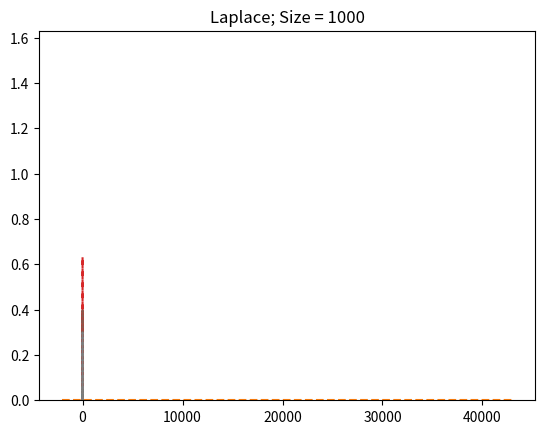

Python code for this plot: (Note: this script raises an exception after producing the figure.)
import numpy as np
import matplotlib.pyplot as plt
import math
from scipy.ndimage.filters import gaussian_filter1d
from abc import ABC, abstractmethod


def histogram(sample):
    number_of_intervals = math.floor(1.72 * (sample.size ** (1 / 3)))
    sample.sort()
    left = sample[0]
    right = sample[sample.size - 1]
    delta = (right - left) / number_of_intervals
    left -= delta / 2
    right += delta / 2
    delta = (right - left) / number_of_intervals
    data = [0 for i in range(0, number_of_intervals)]

    i = 0
    for elem in sample:
        if not (left + i * delta <= elem < left + (i + 1) * delta):
            while not (left + i * delta <= elem < left + (i + 1) * delta):
                i += 1
        data[i] += 1

    for i in range(0, number_of_intervals):
        data[i] /= sample.size * delta

    bins = [left + i * delta for i in range(0, number_of_intervals)]

    return [left, bins, right]


class Distribution(ABC):
    @abstractmethod
    def create_sample(self, size):
        pass

    @abstractmethod
    def density(self, x):
        pass

    @abstractmethod
    def get_name(self):
        pass


class NormalDistribution(Distribution):
    def __init__(self):
        self.name = 'Normal'

    def create_sample(self, size):
        loc = 0
        scale = 1
        return np.random.normal(loc, scale, size)

    def density(self, x):
        return 1 / ((2 * np.pi) ** 0.5) * np.exp(-(x ** 2) / 2)

    def get_name(self):
        return self.name


class CauchyDistribution(Distribution):
    def __init__(self):
        self.name = 'Cauchy'

    def create_sample(self, size):
        return np.random.standard_cauchy(size)

    def density(self, x):
        return 1 / np.pi * (1 / (x ** 2 + 1))

    def get_name(self):
        return self.name


class LaplaceDistribution(Distribution):
    def __init__(self):
        self.name = 'Laplace'

    def create_sample(self, size):
        loc = 0
        scale = 1 / (2 ** 0.5)
        return np.random.laplace(loc, scale, size)

    def density(self, x):
        return 1 / (2 ** 0.5) * np.exp(-(2 ** 2) * np.abs(x))

    def get_name(self):
        return self.name


class PoissonDistribution(Distribution):
    def __init__(self):
        self.name = 'Poisson'

    def create_sample(self, size):
        lam = 10
        return np.random.poisson(lam, size)

    def density(self, k):
        return [(10 ** int(elem)) / np.math.factorial(int(elem)) * np.exp(-10) for elem in k]

    def get_name(self):
        return self.name


class UniformDistribution(Distribution):
    def __init__(self):
        self.name = 'Uniform'

    def create_sample(self, size):
        low = - 3 ** 0.5
        high = 3 ** 0.5
        return np.random.uniform(low, high, size)

    def density(self, x):
        value = 1 / (2 * (3 ** 0.5))
        edge = 3 ** 0.5
        return [value if -edge <= elem <= edge else 0 for elem in x]

    def get_name(self):
        return self.name


def main():
    distributions = [NormalDistribution(),
                     CauchyDistribution(),
                     LaplaceDistribution(),
                     PoissonDistribution(),
                     UniformDistribution()]
    sizes = [10, 50, 1000]
    for distribution in distributions:
        for size in sizes:
            sample = distribution.create_sample(size)
            left, bins, right = histogram(sample)
            plt.hist(sample, bins, density=True)
            x = np.linspace(left, right, 100)
            y = gaussian_filter1d(distribution.density(x), sigma=3)
            plt.plot(x, y, '--')
            plt.title(distribution.get_name() + '; Size = ' + str(size))
            plt.show()


if __name__ == '__main__':
    main()
